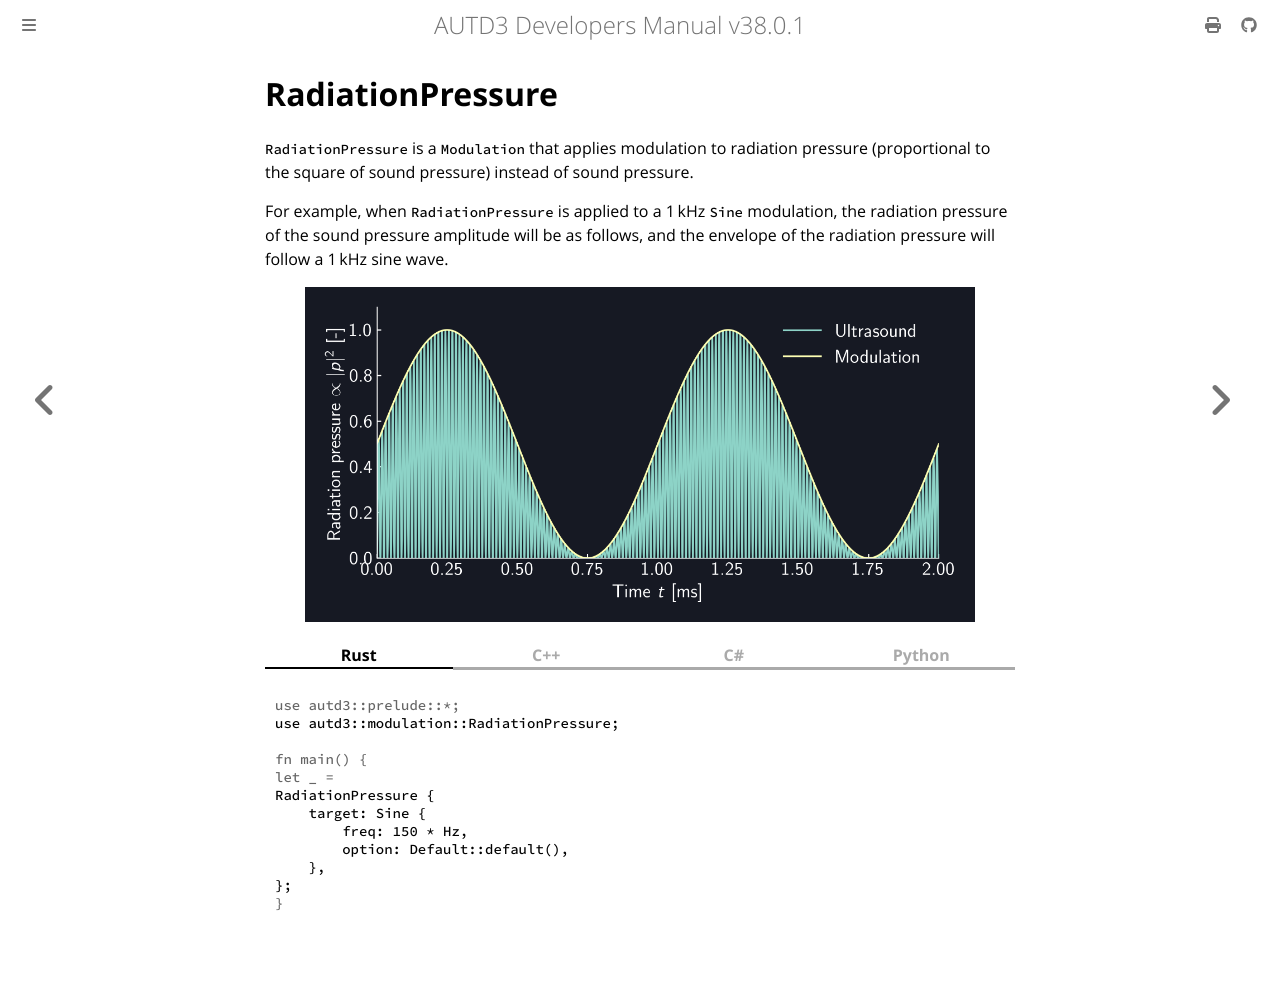

repository: shinolab/autd3-doc · page: en/Users_Manual/API/modulation/radiation.html · generator: mdbook

# RadiationPressure

`RadiationPressure` is a `Modulation` that applies modulation to radiation pressure (proportional to the square of sound pressure) instead of sound pressure.

For example, when `RadiationPressure` is applied to a $\SI{1}{kHz}$ `Sine` modulation, the radiation pressure of the sound pressure amplitude will be as follows, and the envelope of the radiation pressure will follow a $\SI{1}{kHz}$ sine wave.

<figure>
  <img src="../../../fig/Users_Manual/sine_1k_mod_rad.png"/>
</figure>

{{ #tabs }}
{{ #tab name=Rust }}
```rust
{{#include ../../../../codes/Users_Manual/modulation/radiation_0.rs}}
```
{{ #endtab }}
{{ #tab name=C++ }}
```cpp
{{#include ../../../../codes/Users_Manual/modulation/radiation_0.cpp}}
```
{{ #endtab }}
{{ #tab name=C# }}
```cs
{{#include ../../../../codes/Users_Manual/modulation/radiation_0.cs}}
```
{{ #endtab }}
{{ #tab name=Python }}
```python
{{#include ../../../../codes/Users_Manual/modulation/radiation_0.py}}
```
{{ #endtab }}
{{ #endtabs }}
